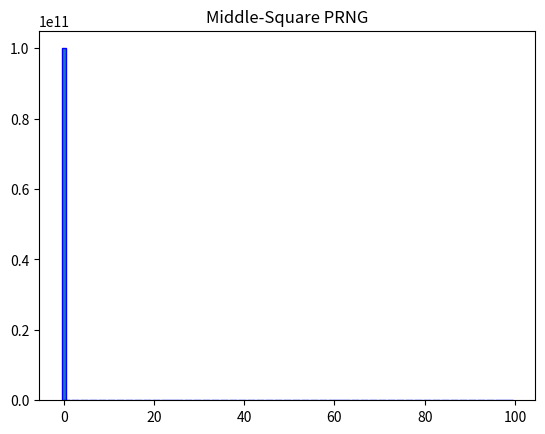

This chart was generated by the following Python code:
import matplotlib.pyplot as plt

# seed of random function
seed = 32586239
# number of digits
n = len(str(seed))
# max integer
max_i = 100
# random times
r_times = 10**11
# real random times
rr_times = 6215 + 10**4

# print("0000\r", end="")

ans = [0 for i in range(max_i)]
for i in range(rr_times):
    x = (seed**2 % (10 ** (n + n // 2)) // (10 ** (n // 2)))
    ans[x % max_i] += 1
    seed = x
    # print(format(i + 1, '04d'), "\r", end="")
    print(x)

# zero forever
ans[0] += r_times - rr_times

f = open('middle.txt', 'w')
print(ans, file=f)
f.close()

plt.bar(range(max_i), ans, 0.9, edgecolor='b')
plt.title("Middle-Square PRNG")

plt.show()
